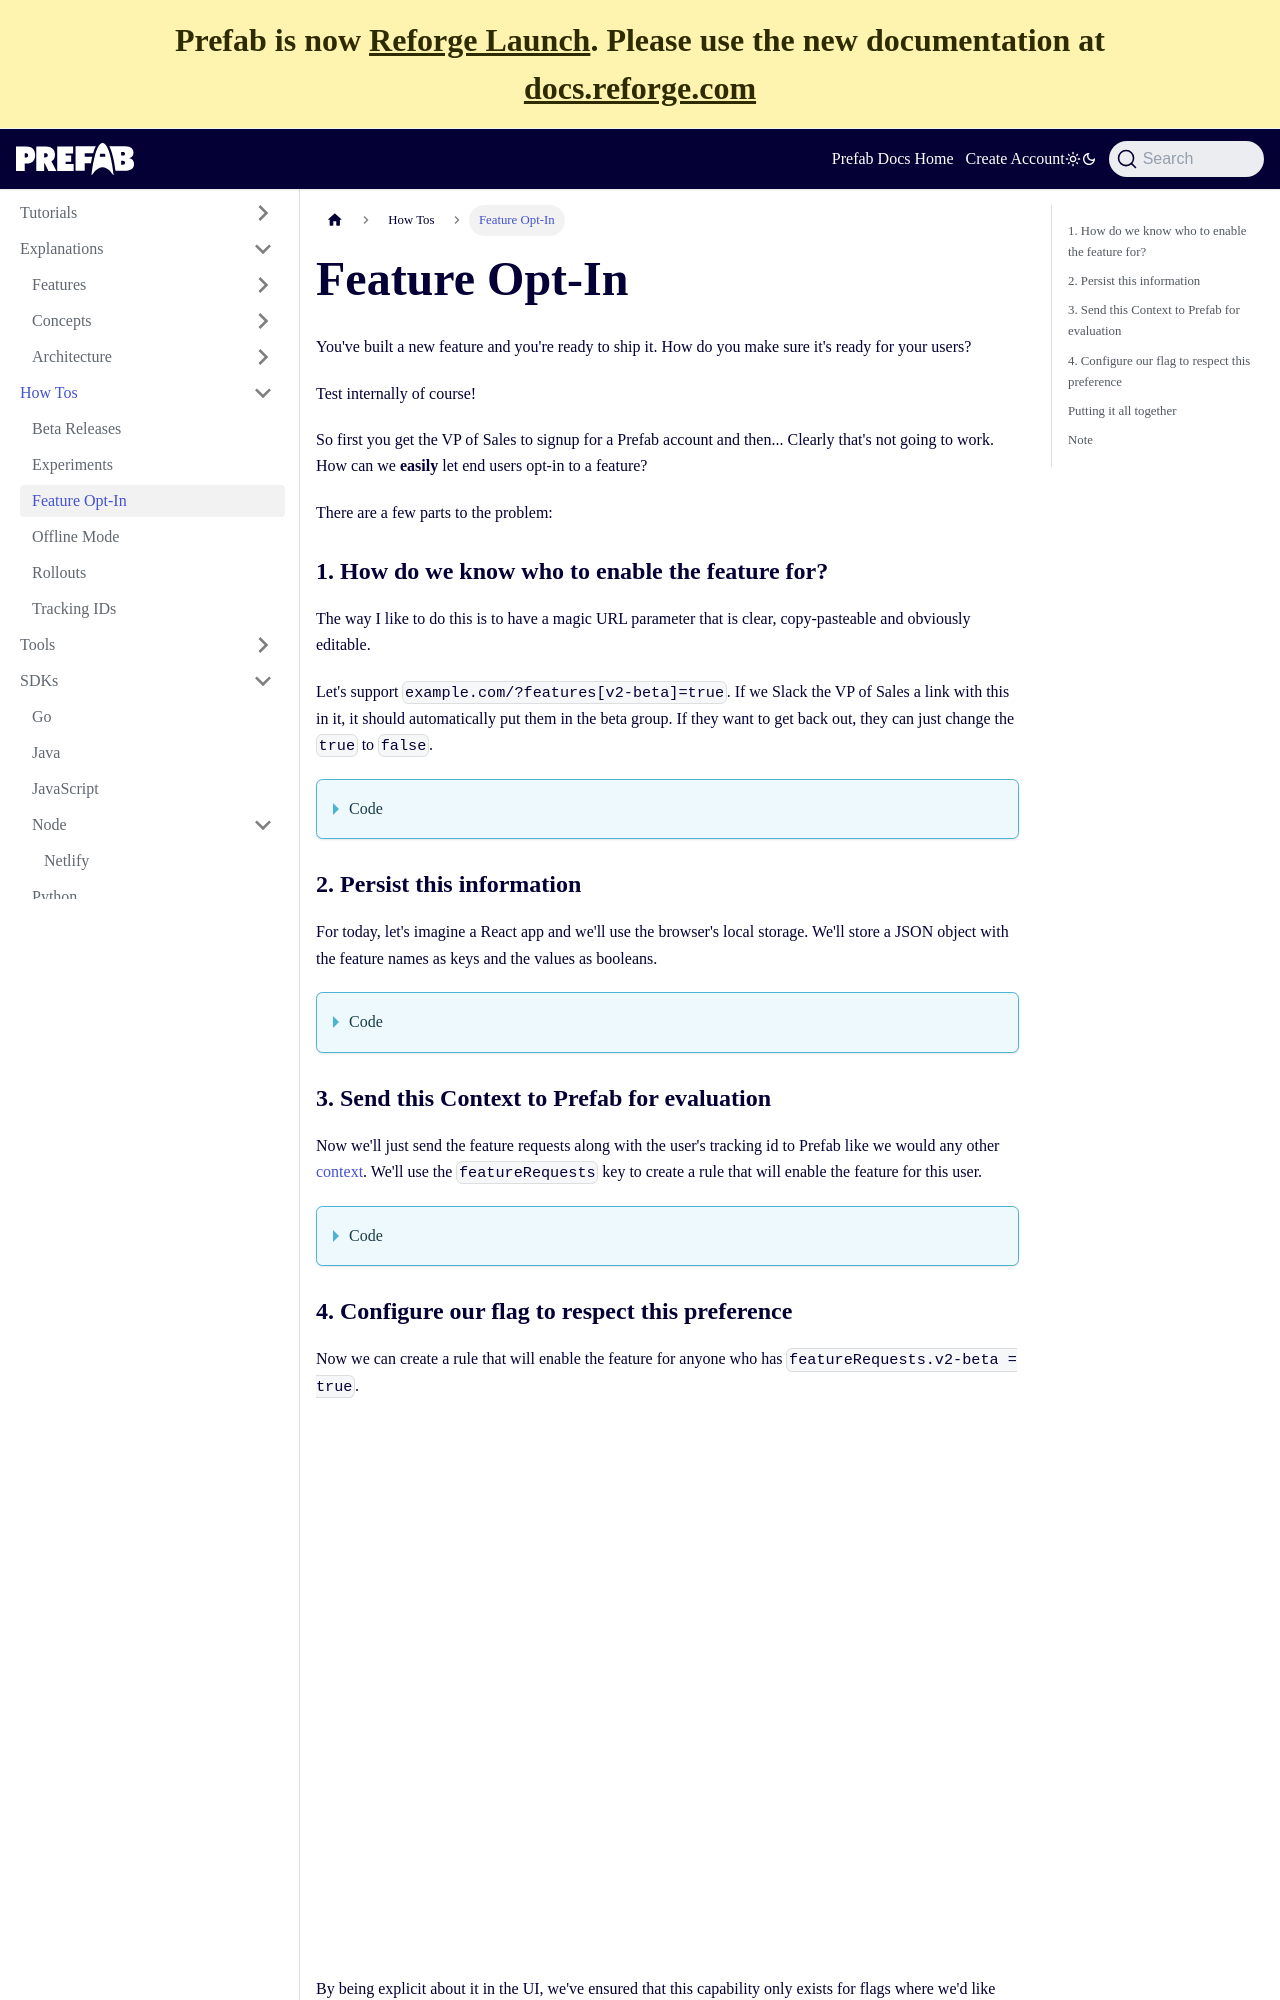

repository: prefab-cloud/prefab-cloud-docs-web · page: docs/how-tos/feature-opt-in.html · generator: docusaurus

---
title: Feature Opt-In
sidebar_label: Feature Opt-In
---

You've built a new feature and you're ready to ship it. How do you make sure it's ready for your users?

Test internally of course!

So first you get the VP of Sales to signup for a Prefab account and then... Clearly that's not going to work. How can we **easily** let end users opt-in to a feature?

There are a few parts to the problem:

### 1. How do we know who to enable the feature for?

The way I like to do this is to have a magic URL parameter that is clear, copy-pasteable and obviously editable.

Let's support `example.com/?features[v2-beta]=true`. If we Slack the VP of Sales a link with this in it, it should automatically put them in the beta group. If they want to get back out, they can just change the `true` to `false`.

<details className="">
<summary>Code</summary>

This code will parse anything that looks like `?features[___]=___` and store it as a "feature request". We don't want a magic URL that can force any feature flag we like, that would be too dangerous. By treating these as a "request" we retain the ultimate ability to decide if we want to honor the request or not in the feature flag UI, which is where it should be.

```javascript
import { useSearchParams } from "react-router-dom";

// get any existing existing "featureRequests" from local storage
let featureReqs = {};
try {
  featureReqs = JSON.parse(localStorage.getItem("featureRequests") ?? "{}");
} catch (e) {
  // localStorage can throw an error if the user has disabled via privacy settings
  console.error(e);
}

// pass in url params eg ?features[v2-beta]=false
const [searchParams] = useSearchParams();
searchParams.forEach((value, key) => {
  if (key.startsWith("feature")) {
    const featureName = key.split("[")[1].split("]")[0]; // Extract 'v2-beta' from 'feature[v2-beta]'
    featureReqs[featureName] = value;
  }
});
```

</details>

### 2. Persist this information

For today, let's imagine a React app and we'll use the browser's local storage. We'll store a JSON object with the feature names as keys and the values as booleans.

<details className="">
<summary>Code</summary>

```javascript
// store feature overrides
if (Object.keys(featureReqs).length !== 0) {
  try {
    localStorage.setItem("featureRequests", JSON.stringify(featureReqs));
  } catch (e) {
    console.error(e);
  }
}
```

</details>
